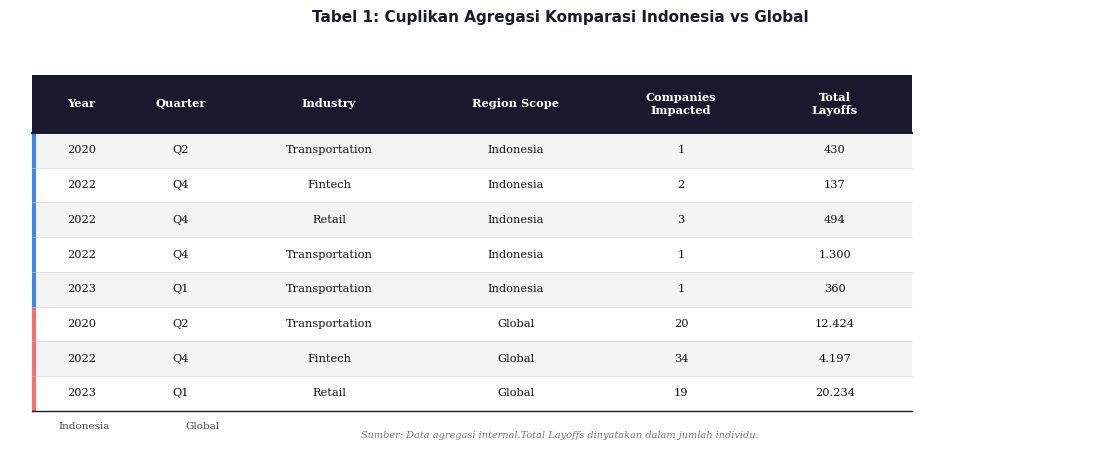

This chart was generated by the following Python code:
import pandas as pd
import matplotlib.pyplot as plt
import matplotlib.patches as mpatches
from matplotlib import rcParams

rcParams['font.family'] = 'DejaVu Serif'

data = {
    'Year': ['2020', '2022', '2022', '2022', '2023', '2020', '2022', '2023'],
    'Quarter': ['Q2', 'Q4', 'Q4', 'Q4', 'Q1', 'Q2', 'Q4', 'Q1'],
    'Industry': ['Transportation', 'Fintech', 'Retail', 'Transportation', 'Transportation',
                 'Transportation', 'Fintech', 'Retail'],
    'Region Scope': ['Indonesia', 'Indonesia', 'Indonesia', 'Indonesia', 'Indonesia',
                     'Global', 'Global', 'Global'],
    'Companies\nImpacted': ['1', '2', '3', '1', '1', '20', '34', '19'],
    'Total\nLayoffs': ['430', '137', '494', '1.300', '360', '12.424', '4.197', '20.234'],
}
df = pd.DataFrame(data)

# ── Figure ──────────────────────────────────────────────────────────────────
fig = plt.figure(figsize=(11, 4.6), dpi=300, facecolor='white')
ax = fig.add_axes([0, 0.08, 1, 0.82])   # leave room top + bottom for title/note
ax.set_xlim(0, 1)
ax.set_ylim(0, 1)
ax.axis('off')

# ── Layout constants ────────────────────────────────────────────────────────
n_rows = len(df)
n_cols = len(df.columns)
col_widths = [0.09, 0.09, 0.18, 0.16, 0.14, 0.14]   # must sum to ~0.80
col_starts = [0.02]
for w in col_widths[:-1]:
    col_starts.append(col_starts[-1] + w)

header_h   = 0.155
row_h      = 0.092
table_top  = 0.92

# Stripe colours
stripe_even = '#F4F4F4'
stripe_odd  = '#FFFFFF'
header_bg   = '#1A1A2E'   # dark navy
header_fg   = 'white'

# ── Draw rows ───────────────────────────────────────────────────────────────
def draw_cell(ax, x, y, w, h, text,
              bg='white', fg='black', bold=False,
              fontsize=8.5, valign='center', ha='center', wrap=True):
    rect = mpatches.FancyBboxPatch(
        (x, y), w, h,
        boxstyle="square,pad=0",
        linewidth=0,
        facecolor=bg, edgecolor='none',
        zorder=2
    )
    ax.add_patch(rect)
    weight = 'bold' if bold else 'normal'
    ax.text(x + w / 2, y + h / 2, text,
            ha=ha, va=valign,
            fontsize=fontsize, color=fg,
            fontweight=weight,
            wrap=wrap,
            zorder=3)

# Header row
y_top = table_top - header_h
for j, col in enumerate(df.columns):
    draw_cell(ax, col_starts[j], y_top,
              col_widths[j], header_h,
              col, bg=header_bg, fg=header_fg,
              bold=True, fontsize=8.2)

# Horizontal rule under header
ax.axhline(y=y_top, xmin=col_starts[0], xmax=col_starts[-1] + col_widths[-1],
           color='#1A1A2E', linewidth=1.4, zorder=4)

# Data rows
for i, (_, row) in enumerate(df.iterrows()):
    y = y_top - (i + 1) * row_h
    bg = stripe_even if i % 2 == 0 else stripe_odd

    # Indonesia rows get a subtle left accent
    is_indo = row['Region Scope'] == 'Indonesia'
    accent_color = '#3A86FF' if is_indo else '#FF6B6B'

    # Full-row background
    bg_rect = mpatches.FancyBboxPatch(
        (col_starts[0], y),
        sum(col_widths), row_h,
        boxstyle="square,pad=0",
        linewidth=0, facecolor=bg, zorder=1
    )
    ax.add_patch(bg_rect)

    # Accent bar on the left
    bar = mpatches.FancyBboxPatch(
        (col_starts[0], y), 0.004, row_h,
        boxstyle="square,pad=0",
        linewidth=0, facecolor=accent_color, zorder=2
    )
    ax.add_patch(bar)

    for j, val in enumerate(row):
        draw_cell(ax, col_starts[j], y,
                  col_widths[j], row_h,
                  str(val), bg='none', fg='#111111',
                  fontsize=8.2)

# Bottom rule
y_bottom = y_top - (n_rows) * row_h
ax.axhline(y=y_bottom, xmin=col_starts[0], xmax=col_starts[-1] + col_widths[-1],
           color='#1A1A2E', linewidth=1.0, zorder=4)

# ── Thin separator lines between rows ───────────────────────────────────────
for i in range(1, n_rows):
    yy = y_top - i * row_h
    ax.axhline(y=yy, xmin=col_starts[0], xmax=col_starts[-1] + col_widths[-1],
               color='#CCCCCC', linewidth=0.4, zorder=3)

# ── Legend (colour key) ──────────────────────────────────────────────────────
legend_x = col_starts[0]
legend_y = y_bottom - 0.055
for color, label in [('#3A86FF', 'Indonesia'), ('#FF6B6B', 'Global')]:
    dot = mpatches.Circle((legend_x + 0.009, legend_y + 0.013), 0.008,
                           color=color, zorder=5)
    ax.add_patch(dot)
    ax.text(legend_x + 0.024, legend_y + 0.013, label,
            va='center', fontsize=7.5, color='#444444')
    legend_x += 0.115

# ── Title & note ─────────────────────────────────────────────────────────────
fig.text(0.5, 0.975,
         'Tabel 1: Cuplikan Agregasi Komparasi Indonesia vs Global',
         ha='center', va='top',
         fontsize=11, fontweight='bold', color='#1A1A2E',
         fontfamily='DejaVu Sans')

fig.text(0.5, 0.04,
         'Sumber: Data agregasi internal.'
         'Total Layoffs dinyatakan dalam jumlah individu.',
         ha='center', va='bottom',
         fontsize=7, color='#777777', style='italic',
         fontfamily='DejaVu Serif')

plt.savefig('tabel_komparasi.png',
            dpi=300, bbox_inches='tight',
            facecolor='white', pad_inches=0.15)
print('Done.')
